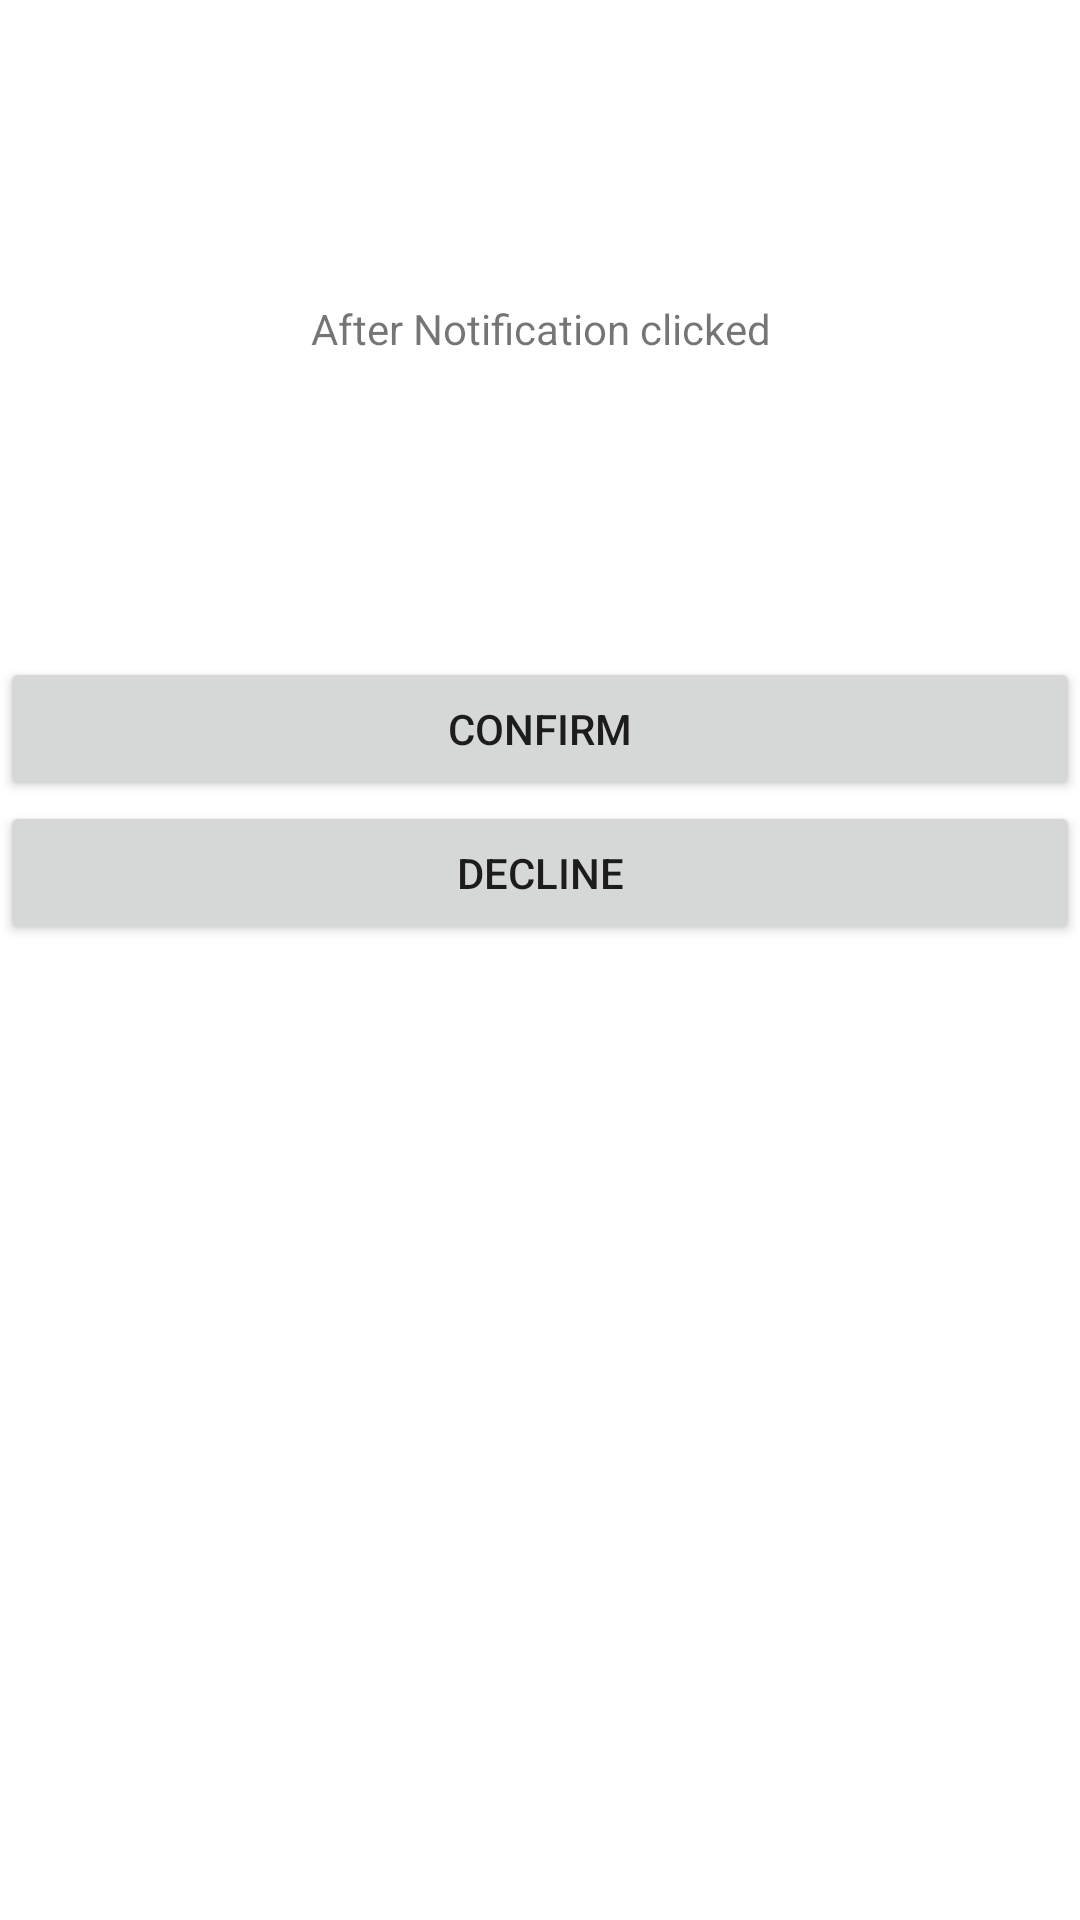

The Android layout XML behind this screen, and the referenced resources:
<!-- AndroidManifest.xml: application theme Theme.GoGoApp -->
<!-- res/layout/activity_notification.xml -->
<?xml version="1.0" encoding="utf-8"?>
<LinearLayout xmlns:android="http://schemas.android.com/apk/res/android"
    xmlns:app="http://schemas.android.com/apk/res-auto"
    xmlns:tools="http://schemas.android.com/tools"
    android:layout_width="match_parent"
    android:layout_height="match_parent"
    android:orientation="vertical"
    tools:context=".NotificationActivity">


    <TextView
        android:id="@+id/notificationContentTv"
        android:layout_width="match_parent"
        android:layout_height="wrap_content"
        android:text="After Notification clicked"
        android:padding="100dp"
        android:gravity="center"
        />

    <Button
        android:id="@+id/confirmBtn"
        android:layout_width="match_parent"
        android:layout_height="wrap_content"
        android:text="Confirm" />

    <Button
        android:id="@+id/declineBtn"
        android:layout_width="match_parent"
        android:layout_height="wrap_content"
        android:text="Decline" />


</LinearLayout>
<!-- resources referenced by this layout -->
<resources>
  <style name="Theme.GoGoApp" parent="Theme.MaterialComponents.DayNight.NoActionBar">
          
          <item name="colorPrimary">@color/vividBlue</item>
          <item name="colorPrimaryVariant">@color/vividBlue</item>
          <item name="colorOnPrimary">@color/white</item>
          
          <item name="colorSecondary">@color/teal_200</item>
          <item name="colorSecondaryVariant">@color/teal_700</item>
          <item name="colorOnSecondary">@color/black</item>
          
          <item name="android:statusBarColor">?attr/colorPrimaryVariant</item>
          
      </style>
  <color name="vividBlue">#03a9f4</color>
  <color name="white">#FFFFFFFF</color>
  <color name="teal_200">#FF03DAC5</color>
  <color name="teal_700">#FF018786</color>
  <color name="black">#FF000000</color>
</resources>
